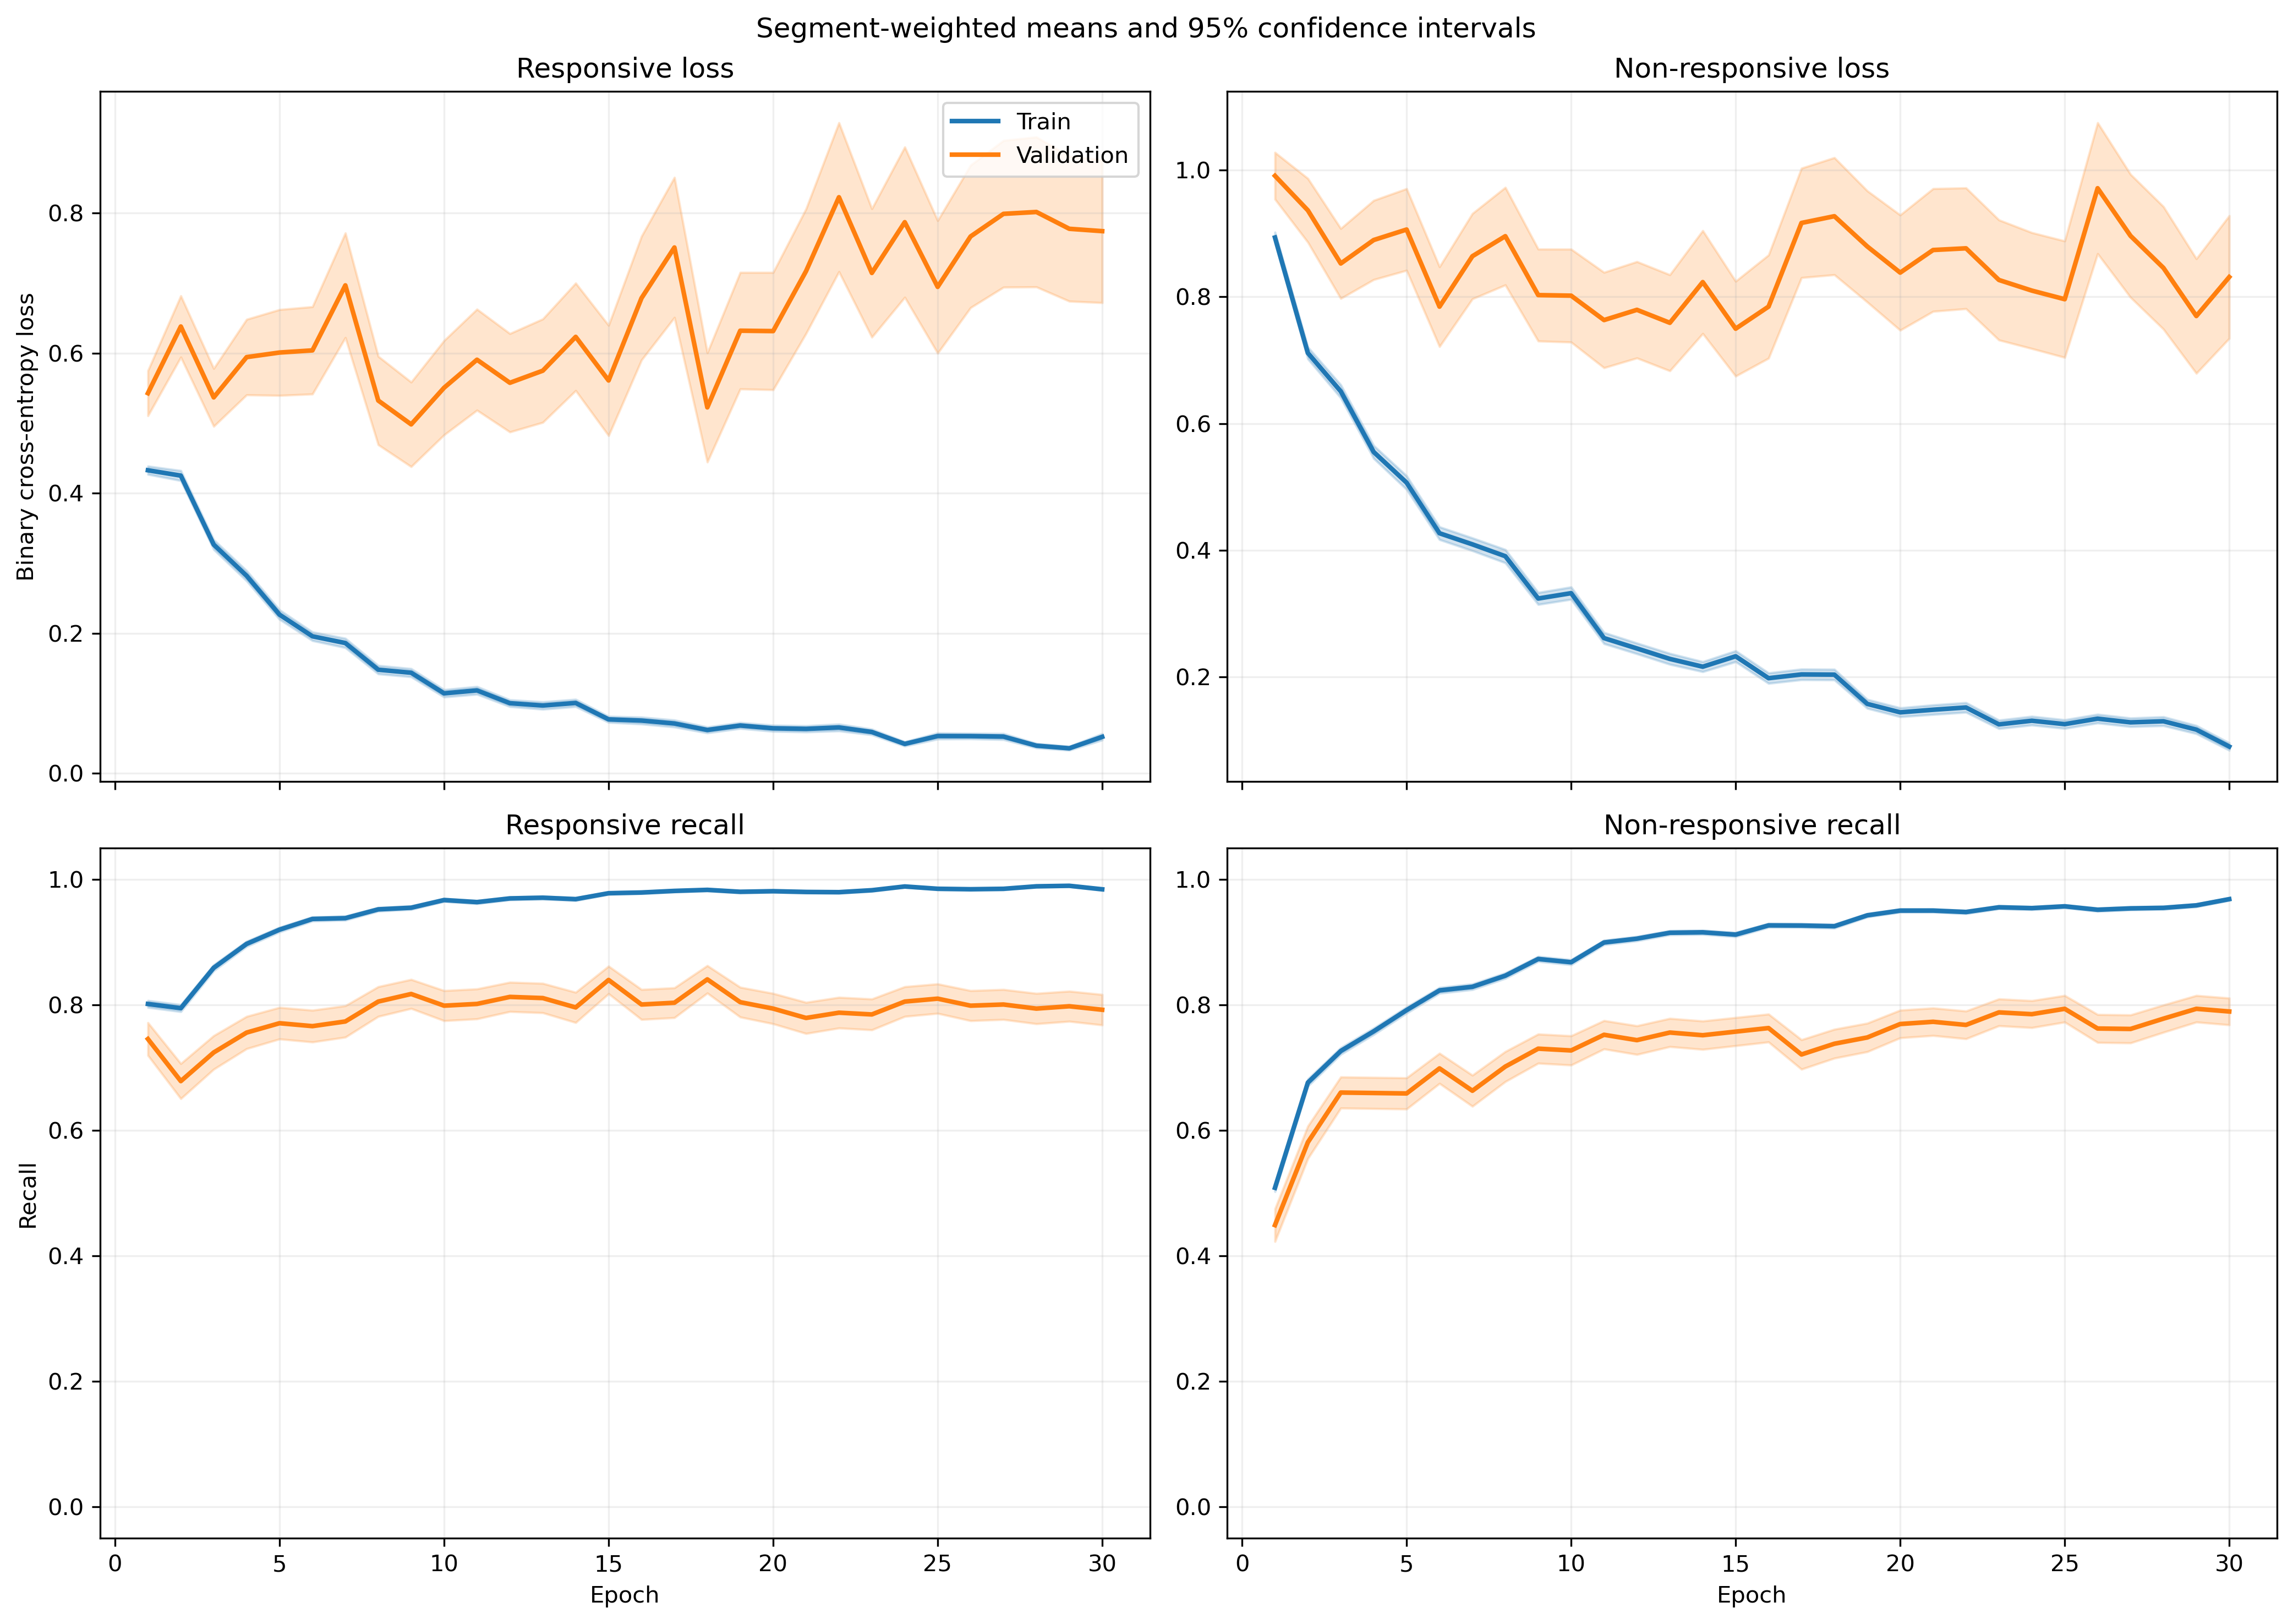

Values plotted in this chart, from the file beside it:
fold, epoch, split, r_loss, r_loss_count, r_loss_sum, r_loss_sum_sq, r_recall, r_recall_count, r_recall_sum, r_recall_sum_sq, nr_loss, nr_loss_count, nr_loss_sum, nr_loss_sum_sq, nr_recall, nr_recall_count, nr_recall_sum, nr_recall_sum_sq
1, 1, train, 0.4005, 1063, 425.8, 390.2, 0.8119, 1063, 863.0, 863.0, 0.9851, 1401, 1380, 2289, 0.4904, 1401, 687.0, 687.0
1, 1, validation, 0.1357, 10, 1.357, 0.2734, 1.0, 10, 10.0, 10.0, , 0, 0.0, 0.0, , 0, 0.0, 0.0
1, 2, train, 0.327, 1063, 347.6, 303.3, 0.8683, 1063, 923.0, 923.0, 0.8204, 1401, 1149, 1835, 0.6039, 1401, 846.0, 846.0
1, 2, validation, 0.08412, 10, 0.8412, 0.09207, 1.0, 10, 10.0, 10.0, , 0, 0.0, 0.0, , 0, 0.0, 0.0
1, 3, train, 0.348, 1063, 369.9, 442.3, 0.8702, 1063, 925.0, 925.0, 0.6122, 1401, 857.6, 1421, 0.7123, 1401, 998.0, 998.0
1, 3, validation, 0.07903, 10, 0.7903, 0.0988, 1.0, 10, 10.0, 10.0, , 0, 0.0, 0.0, , 0, 0.0, 0.0
1, 4, train, 0.2779, 1063, 295.4, 451.8, 0.9012, 1063, 958.0, 958.0, 0.6041, 1401, 846.4, 1748, 0.7245, 1401, 1015, 1015
1, 4, validation, 0.03833, 10, 0.3833, 0.0199, 1.0, 10, 10.0, 10.0, , 0, 0.0, 0.0, , 0, 0.0, 0.0
1, 5, train, 0.3197, 1063, 339.8, 509.4, 0.8881, 1063, 944.0, 944.0, 0.3748, 1401, 525, 972.7, 0.8465, 1401, 1186, 1186
1, 5, validation, 0.0491, 10, 0.491, 0.0446, 1.0, 10, 10.0, 10.0, , 0, 0.0, 0.0, , 0, 0.0, 0.0
1, 6, train, 0.1412, 1063, 150.1, 161, 0.9567, 1063, 1017, 1017, 0.4986, 1401, 698.5, 1548, 0.7987, 1401, 1119, 1119
1, 6, validation, 0.05024, 10, 0.5024, 0.07177, 1.0, 10, 10.0, 10.0, , 0, 0.0, 0.0, , 0, 0.0, 0.0
1, 7, train, 0.1024, 1063, 108.9, 101.1, 0.9737, 1063, 1035, 1035, 0.5308, 1401, 743.7, 1666, 0.7787, 1401, 1091, 1091
1, 7, validation, 0.01844, 10, 0.1844, 0.006175, 1.0, 10, 10.0, 10.0, , 0, 0.0, 0.0, , 0, 0.0, 0.0
1, 8, train, 0.1466, 1063, 155.8, 199.2, 0.9548, 1063, 1015, 1015, 0.3078, 1401, 431.2, 912.2, 0.8715, 1401, 1221, 1221
1, 8, validation, 0.02526, 10, 0.2526, 0.01167, 1.0, 10, 10.0, 10.0, , 0, 0.0, 0.0, , 0, 0.0, 0.0
1, 9, train, 0.1879, 1063, 199.7, 310.2, 0.937, 1063, 996.0, 996.0, 0.281, 1401, 393.7, 853.9, 0.8822, 1401, 1236, 1236
1, 9, validation, 0.01933, 10, 0.1933, 0.008432, 1.0, 10, 10.0, 10.0, , 0, 0.0, 0.0, , 0, 0.0, 0.0
1, 10, train, 0.1113, 1063, 118.3, 68.11, 0.9774, 1063, 1039, 1039, 0.4438, 1401, 621.8, 1056, 0.7866, 1401, 1102, 1102
1, 10, validation, 0.04655, 10, 0.4655, 0.04716, 1.0, 10, 10.0, 10.0, , 0, 0.0, 0.0, , 0, 0.0, 0.0
1, 11, train, 0.06786, 1063, 72.14, 54.66, 0.9887, 1063, 1051, 1051, 0.4162, 1401, 583, 1417, 0.8344, 1401, 1169, 1169
1, 11, validation, 0.02203, 10, 0.2203, 0.019, 1.0, 10, 10.0, 10.0, , 0, 0.0, 0.0, , 0, 0.0, 0.0
1, 12, train, 0.1129, 1063, 120, 138.8, 0.9643, 1063, 1025, 1025, 0.2388, 1401, 334.6, 765.3, 0.9086, 1401, 1273, 1273
1, 12, validation, 0.0281, 10, 0.281, 0.04109, 1.0, 10, 10.0, 10.0, , 0, 0.0, 0.0, , 0, 0.0, 0.0
1, 13, train, 0.1409, 1063, 149.8, 399.1, 0.9643, 1063, 1025, 1025, 0.1727, 1401, 242, 563.7, 0.9308, 1401, 1304, 1304
1, 13, validation, 0.01059, 10, 0.1059, 0.002117, 1.0, 10, 10.0, 10.0, , 0, 0.0, 0.0, , 0, 0.0, 0.0
1, 14, train, 0.07441, 1063, 79.09, 77.39, 0.984, 1063, 1046, 1046, 0.1864, 1401, 261.1, 591.7, 0.9265, 1401, 1298, 1298
1, 14, validation, 0.01425, 10, 0.1425, 0.005232, 1.0, 10, 10.0, 10.0, , 0, 0.0, 0.0, , 0, 0.0, 0.0
1, 15, train, 0.1053, 1063, 111.9, 189.4, 0.9652, 1063, 1026, 1026, 0.2254, 1401, 315.8, 865.1, 0.9172, 1401, 1285, 1285
1, 15, validation, 0.00683, 10, 0.0683, 0.001002, 1.0, 10, 10.0, 10.0, , 0, 0.0, 0.0, , 0, 0.0, 0.0
1, 16, train, 0.05271, 1063, 56.03, 118.9, 0.9878, 1063, 1050, 1050, 0.1934, 1401, 271, 811.7, 0.9358, 1401, 1311, 1311
1, 16, validation, 0.003746, 10, 0.03746, 0.0001865, 1.0, 10, 10.0, 10.0, , 0, 0.0, 0.0, , 0, 0.0, 0.0
1, 17, train, 0.07781, 1063, 82.71, 182.5, 0.9812, 1063, 1043, 1043, 0.1659, 1401, 232.5, 622.7, 0.9436, 1401, 1322, 1322
1, 17, validation, 0.003782, 10, 0.03782, 0.0001847, 1.0, 10, 10.0, 10.0, , 0, 0.0, 0.0, , 0, 0.0, 0.0
1, 18, train, 0.03748, 1063, 39.84, 18.91, 0.9944, 1063, 1057, 1057, 0.2145, 1401, 300.6, 674.9, 0.9158, 1401, 1283, 1283
1, 18, validation, 0.008747, 10, 0.08747, 0.001268, 1.0, 10, 10.0, 10.0, , 0, 0.0, 0.0, , 0, 0.0, 0.0
1, 19, train, 0.04572, 1063, 48.6, 58.08, 0.984, 1063, 1046, 1046, 0.1478, 1401, 207, 555.8, 0.9458, 1401, 1325, 1325
1, 19, validation, 0.004666, 10, 0.04666, 0.0003492, 1.0, 10, 10.0, 10.0, , 0, 0.0, 0.0, , 0, 0.0, 0.0
1, 20, train, 0.053, 1063, 56.33, 106.9, 0.9812, 1063, 1043, 1043, 0.1433, 1401, 200.7, 666.6, 0.9515, 1401, 1333, 1333
1, 20, validation, 0.002349, 10, 0.02349, 8.43234877265786e-05, 1.0, 10, 10.0, 10.0, , 0, 0.0, 0.0, , 0, 0.0, 0.0
1, 21, train, 0.04515, 1063, 48, 64.27, 0.9868, 1063, 1049, 1049, 0.1548, 1401, 216.9, 644.2, 0.95, 1401, 1331, 1331
1, 21, validation, 0.002452, 10, 0.02452, 0.0001055, 1.0, 10, 10.0, 10.0, , 0, 0.0, 0.0, , 0, 0.0, 0.0
1, 22, train, 0.04141, 1063, 44.02, 36.11, 0.9906, 1063, 1053, 1053, 0.1497, 1401, 209.7, 501.9, 0.95, 1401, 1331, 1331
1, 22, validation, 0.005533, 10, 0.05533, 0.0007257, 1.0, 10, 10.0, 10.0, , 0, 0.0, 0.0, , 0, 0.0, 0.0
1, 23, train, 0.05948, 1063, 63.23, 68.5, 0.9812, 1063, 1043, 1043, 0.1038, 1401, 145.4, 371.1, 0.9643, 1401, 1351, 1351
1, 23, validation, 0.007688, 10, 0.07688, 0.001385, 1.0, 10, 10.0, 10.0, , 0, 0.0, 0.0, , 0, 0.0, 0.0
1, 24, train, 0.01991, 1063, 21.17, 6.714, 0.9972, 1063, 1060, 1060, 0.1528, 1401, 214, 504.5, 0.9465, 1401, 1326, 1326
1, 24, validation, 0.005047, 10, 0.05047, 0.0003805, 1.0, 10, 10.0, 10.0, , 0, 0.0, 0.0, , 0, 0.0, 0.0
1, 25, train, 0.03178, 1063, 33.79, 27.15, 0.9906, 1063, 1053, 1053, 0.1006, 1401, 141, 378.9, 0.9665, 1401, 1354, 1354
1, 25, validation, 0.002707, 10, 0.02707, 0.000323, 1.0, 10, 10.0, 10.0, , 0, 0.0, 0.0, , 0, 0.0, 0.0
1, 26, train, 0.02208, 1063, 23.47, 11.42, 0.9953, 1063, 1058, 1058, 0.09864, 1401, 138.2, 289.2, 0.9629, 1401, 1349, 1349
1, 26, validation, 0.002556, 10, 0.02556, 8.905547474569175e-05, 1.0, 10, 10.0, 10.0, , 0, 0.0, 0.0, , 0, 0.0, 0.0
1, 27, train, 0.0441, 1063, 46.88, 60.97, 0.9868, 1063, 1049, 1049, 0.06028, 1401, 84.45, 232.1, 0.9822, 1401, 1376, 1376
1, 27, validation, 0.002319, 10, 0.02319, 0.0001553, 1.0, 10, 10.0, 10.0, , 0, 0.0, 0.0, , 0, 0.0, 0.0
1, 28, train, 0.01344, 1063, 14.28, 5.068, 0.9981, 1063, 1061, 1061, 0.08952, 1401, 125.4, 386.7, 0.9714, 1401, 1361, 1361
1, 28, validation, 0.0009759, 10, 0.009759, 1.2905200037494069e-05, 1.0, 10, 10.0, 10.0, , 0, 0.0, 0.0, , 0, 0.0, 0.0
1, 29, train, 0.03045, 1063, 32.37, 19.76, 0.9915, 1063, 1054, 1054, 0.07652, 1401, 107.2, 193.6, 0.9707, 1401, 1360, 1360
1, 29, validation, 0.003482, 10, 0.03482, 0.000212, 1.0, 10, 10.0, 10.0, , 0, 0.0, 0.0, , 0, 0.0, 0.0
1, 30, train, 0.1597, 1063, 169.7, 568.4, 0.9558, 1063, 1016, 1016, 0.06953, 1401, 97.41, 216.4, 0.9707, 1401, 1360, 1360
1, 30, validation, 0.003502, 10, 0.03502, 0.000172, 1.0, 10, 10.0, 10.0, , 0, 0.0, 0.0, , 0, 0.0, 0.0
... 1,140 more rows
